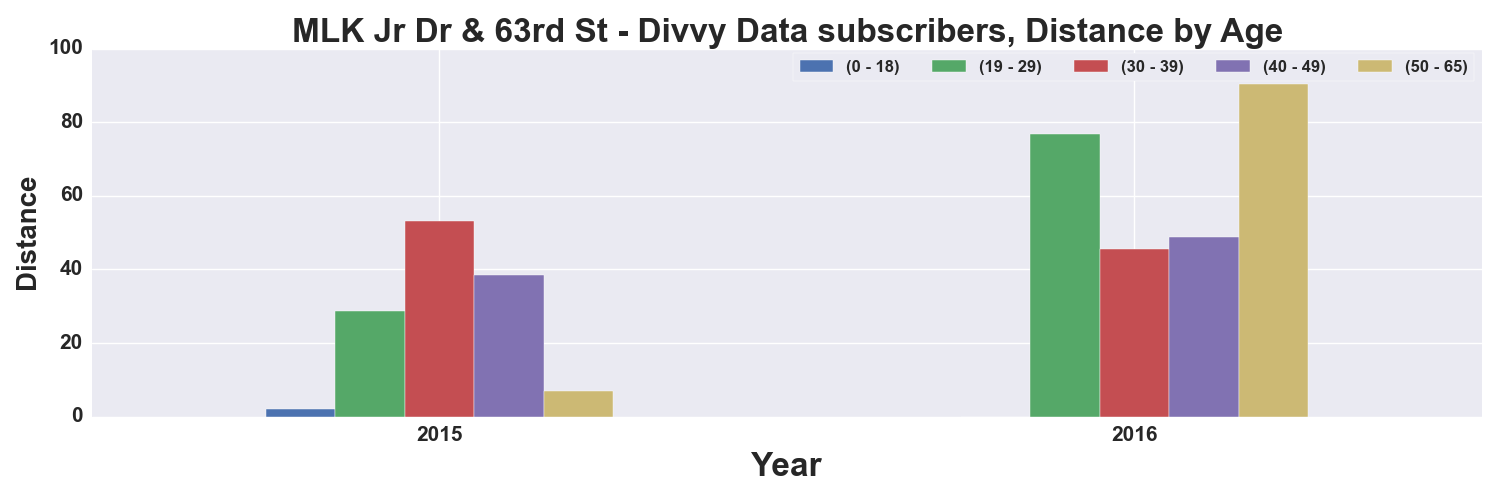

The data file committed next to this chart (first rows):
, START TIME YEAR, DISTANCE_Miles, DISTANCE_Miles, DISTANCE_Miles, DISTANCE_Miles, DISTANCE_Miles
AGE_GROUP, , 0 - 18, 19 - 29, 30 - 39, 40 - 49, 50 - 65
0, 2015, 2.166, 28.75, 53.08, 38.53, 7.09
1, 2016, , 76.74, 45.56, 48.91, 90.36
